Run: headless pygame with SDL's dummy video driver; simulated clock (each Clock.tick advances the game by its frame time, no real sleeping); random seed 0; keys injected as events and as key.get_pressed() state; no mouse input; restart key C tapped at the start of phases 3 and 4.
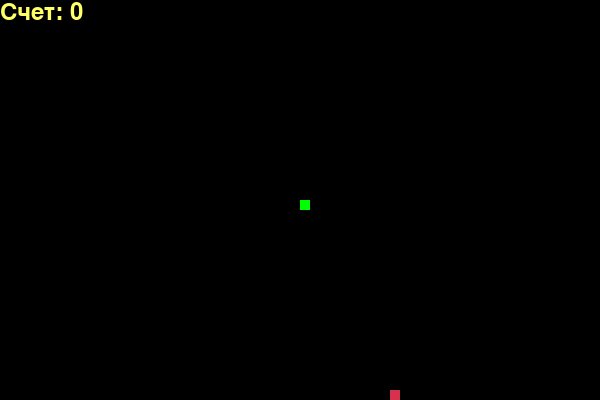
Frame 1 of 4 · flips 1–60 · no input
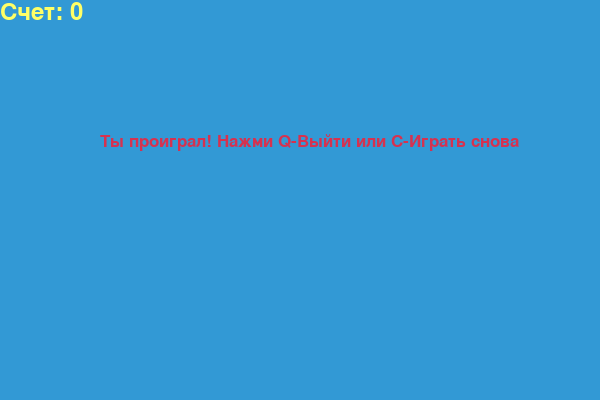
Frame 2 of 4 · flips 61–180 · tapped SPACE, RETURN · held RIGHT (→), D
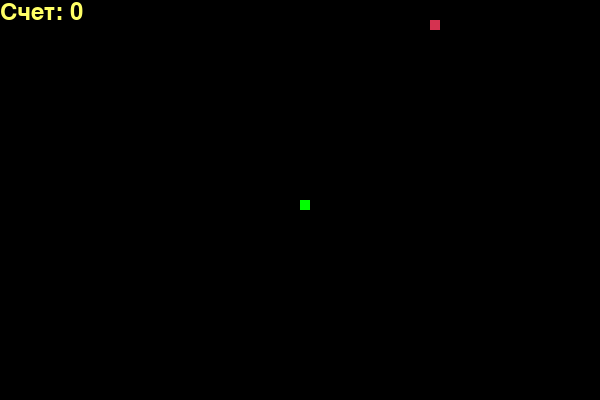
Frame 3 of 4 · flips 181–300 · tapped C · held DOWN (↓), S
Frame 4 of 4 · flips 301–420 · tapped C · held LEFT (←), A, UP (↑), W · screen same as frame 2, image omitted

The pygame program that drew these frames:

import pygame
import time
import random

# Инициализация pygame
pygame.init()

# Цвета
white = (255, 255, 255)
yellow = (255, 255, 102)
black = (0, 0, 0)
red = (213, 50, 80)
green = (0, 255, 0)
blue = (50, 153, 213)

# Размеры окна
width = 600
height = 400

# Создание окна
game_window = pygame.display.set_mode((width, height))
pygame.display.set_caption('Змейка')

# Часы для управления скоростью игры
clock = pygame.time.Clock()

# Размер блока змейки и скорость
block_size = 10
snake_speed = 15

# Шрифт для отображения счета
font_style = pygame.font.SysFont("bahnschrift", 25)
score_font = pygame.font.SysFont("comicsansms", 35)

# Функция для отображения счета
def display_score(score):
    value = score_font.render("Счет: " + str(score), True, yellow)
    game_window.blit(value, [0, 0])

# Функция для отрисовки змейки
def draw_snake(block_size, snake_list):
    for block in snake_list:
        pygame.draw.rect(game_window, green, [block[0], block[1], block_size, block_size])

# Функция для отображения сообщения на экране
def display_message(msg, color):
    mesg = font_style.render(msg, True, color)
    game_window.blit(mesg, [width / 6, height / 3])

# Основной игровой цикл
def game_loop():
    game_over = False
    game_close = False

    # Начальная позиция змейки
    x = width / 2
    y = height / 2

    # Изменение позиции
    x_change = 0
    y_change = 0

    # Змейка и ее длина
    snake_list = []
    snake_length = 1

    # Позиция еды
    food_x = round(random.randrange(0, width - block_size) / 10.0) * 10.0
    food_y = round(random.randrange(0, height - block_size) / 10.0) * 10.0

    while not game_over:

        while game_close:
            game_window.fill(blue)
            display_message("Ты проиграл! Нажми Q-Выйти или C-Играть снова", red)
            display_score(snake_length - 1)
            pygame.display.update()

            for event in pygame.event.get():
                if event.type == pygame.KEYDOWN:
                    if event.key == pygame.K_q:
                        game_over = True
                        game_close = False
                    if event.key == pygame.K_c:
                        game_loop()

        for event in pygame.event.get():
            if event.type == pygame.QUIT:
                game_over = True
            if event.type == pygame.KEYDOWN:
                if event.key == pygame.K_LEFT:
                    x_change = -block_size
                    y_change = 0
                elif event.key == pygame.K_RIGHT:
                    x_change = block_size
                    y_change = 0
                elif event.key == pygame.K_UP:
                    y_change = -block_size
                    x_change = 0
                elif event.key == pygame.K_DOWN:
                    y_change = block_size
                    x_change = 0

        # Проверка на выход за границы экрана
        if x >= width or x < 0 or y >= height or y < 0:
            game_close = True
        x += x_change
        y += y_change
        game_window.fill(black)

        # Отрисовка еды
        pygame.draw.rect(game_window, red, [food_x, food_y, block_size, block_size])

        # Голова змейки
        snake_head = []
        snake_head.append(x)
        snake_head.append(y)
        snake_list.append(snake_head)
        if len(snake_list) > snake_length:
            del snake_list[0]

        # Проверка на столкновение с собой
        for block in snake_list[:-1]:
            if block == snake_head:
                game_close = True

        draw_snake(block_size, snake_list)
        display_score(snake_length - 1)

        pygame.display.update()

        # Если змейка съела еду
        if x == food_x and y == food_y:
            food_x = round(random.randrange(0, width - block_size) / 10.0) * 10.0
            food_y = round(random.randrange(0, height - block_size) / 10.0) * 10.0
            snake_length += 1

        clock.tick(snake_speed)

    pygame.quit()
    quit()

# Запуск игры
game_loop()
